Run: headless pygame with SDL's dummy video driver; simulated clock (each Clock.tick advances the game by its frame time, no real sleeping); random seed 0; keys injected as events and as key.get_pressed() state; mouse plan: one left click at the window centre at the start of phase 2, then a move to the lower-right quarter at the start of phase 3.
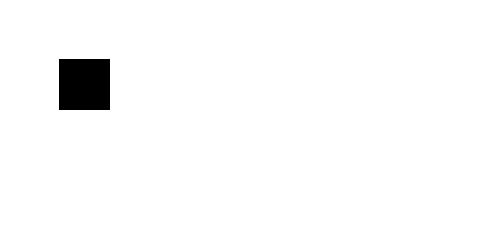
Frame 1 of 4 · flips 1–60 · no input
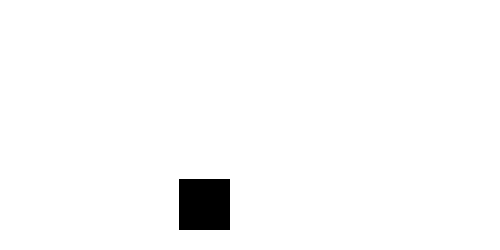
Frame 2 of 4 · flips 61–180 · clicked the window centre · tapped SPACE, RETURN · held RIGHT (→), D
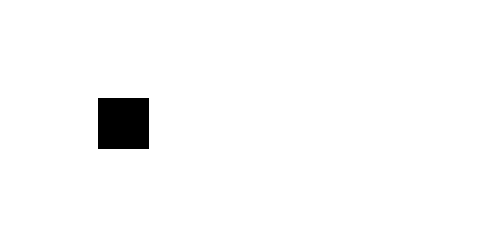
Frame 3 of 4 · flips 181–300 · moved the mouse to the lower-right quarter · held DOWN (↓), S
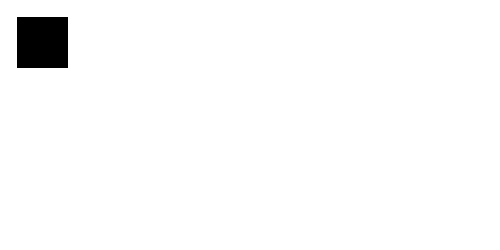
Frame 4 of 4 · flips 301–420 · held LEFT (←), A, UP (↑), W

The pygame program that drew these frames:

import pygame, sys
from pygame.locals import *
from pygame import *

import time

#Color definition
BLACK = (0, 0, 0)
WHITE = (255, 255, 255)
RED = (255, 0, 0)
GREEN = (0, 255, 0)
BLUE = (0, 0, 255)

#Clock setup
clock = pygame.time.Clock()

def windowSetup():
    global dimensions
    dimensions = (500, 250)
    pygame.display.set_caption("Clickey Clack")
    global window
    window = pygame.display.set_mode(dimensions)
    window.fill(WHITE)

#Since this is my first class I'm going to use more comments than neccesary here:
class gridSquare():
    #Initialize function, run once to define all vars in the object, etc.
    def __init__(self, size=50):
        self.coord = [0, 0]
        self.size = size
        self.movespeed = 1
        #Basically, this makes the var windowsize reference whichever axis is smaller, so the sprite knows when its out of bounds
        if dimensions[0] < dimensions[1]:
            self.windowsize = dimensions[0]
        else:
            self.windowsize = dimensions[1]

    def update(self):
        #Draws a cube using top left coordinate as reference and wanted size
        pygame.draw.polygon(window, BLACK, (
            (self.coord[0], self.coord[1]),
            (self.coord[0]+self.size, self.coord[1]), 
            (self.coord[0]+self.size, self.coord[1]+self.size), 
            (self.coord[0], self.coord[1]+self.size))
        )
        #Updating box position vars
        self.coord = [self.coord[0]+self.movespeed, self.coord[1]+self.movespeed]

        #If bottom right corner of sprite hits the edge of the window, reset coords
        if self.coord[1] > self.windowsize-self.size:
            self.coord = [0, 0]

    def isOver(self):
        # Checks if the mouse is over the box relative to its current position
        pos = pygame.mouse.get_pos()
        if pos >= (self.coord[0], self.coord[1]) and pos <= (self.coord[0]+self.size, self.coord[1]+self.size):
            print("Clicked!")
        elif pos < (self.coord[0], self.coord[1]) and pos > (self.coord[0]+self.size, self.coord[1]+self.size):
            print("Not clicked!")

def gameLoop():
    global window, clock
    #Initializes an instance of gridSquare() class
    square = gridSquare()
    while True:
        #"Resets" Window so square is drawn fresh each time
        window.fill(WHITE)
        #Event check loop
        for event in pygame.event.get():
            #If exit button is clicked
            if event.type == QUIT:
                pygame.quit()
                sys.exit()
            #If mouse button is clicked:
            if event.type == MOUSEBUTTONUP:
                square.isOver()

        square.update()
        pygame.display.update()
        clock.tick(60)

def main():
    pygame.init()
    windowSetup()
    gameLoop()

if __name__ == "__main__":
    main()
